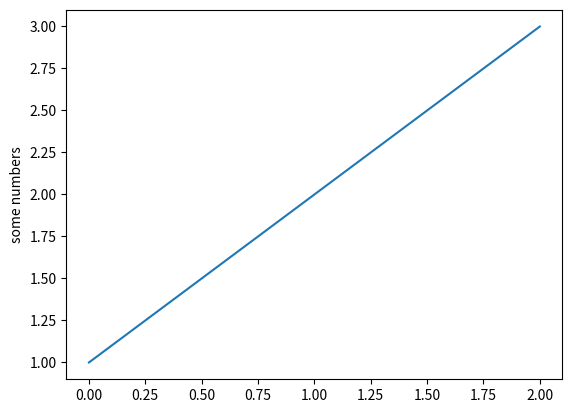

This chart was generated by the following Python code:

import numpy as np
import matplotlib.pyplot as plt


a = np.array([1, 2, 3])
plt.plot(a)
plt.ylabel('some numbers')
plt.show()
